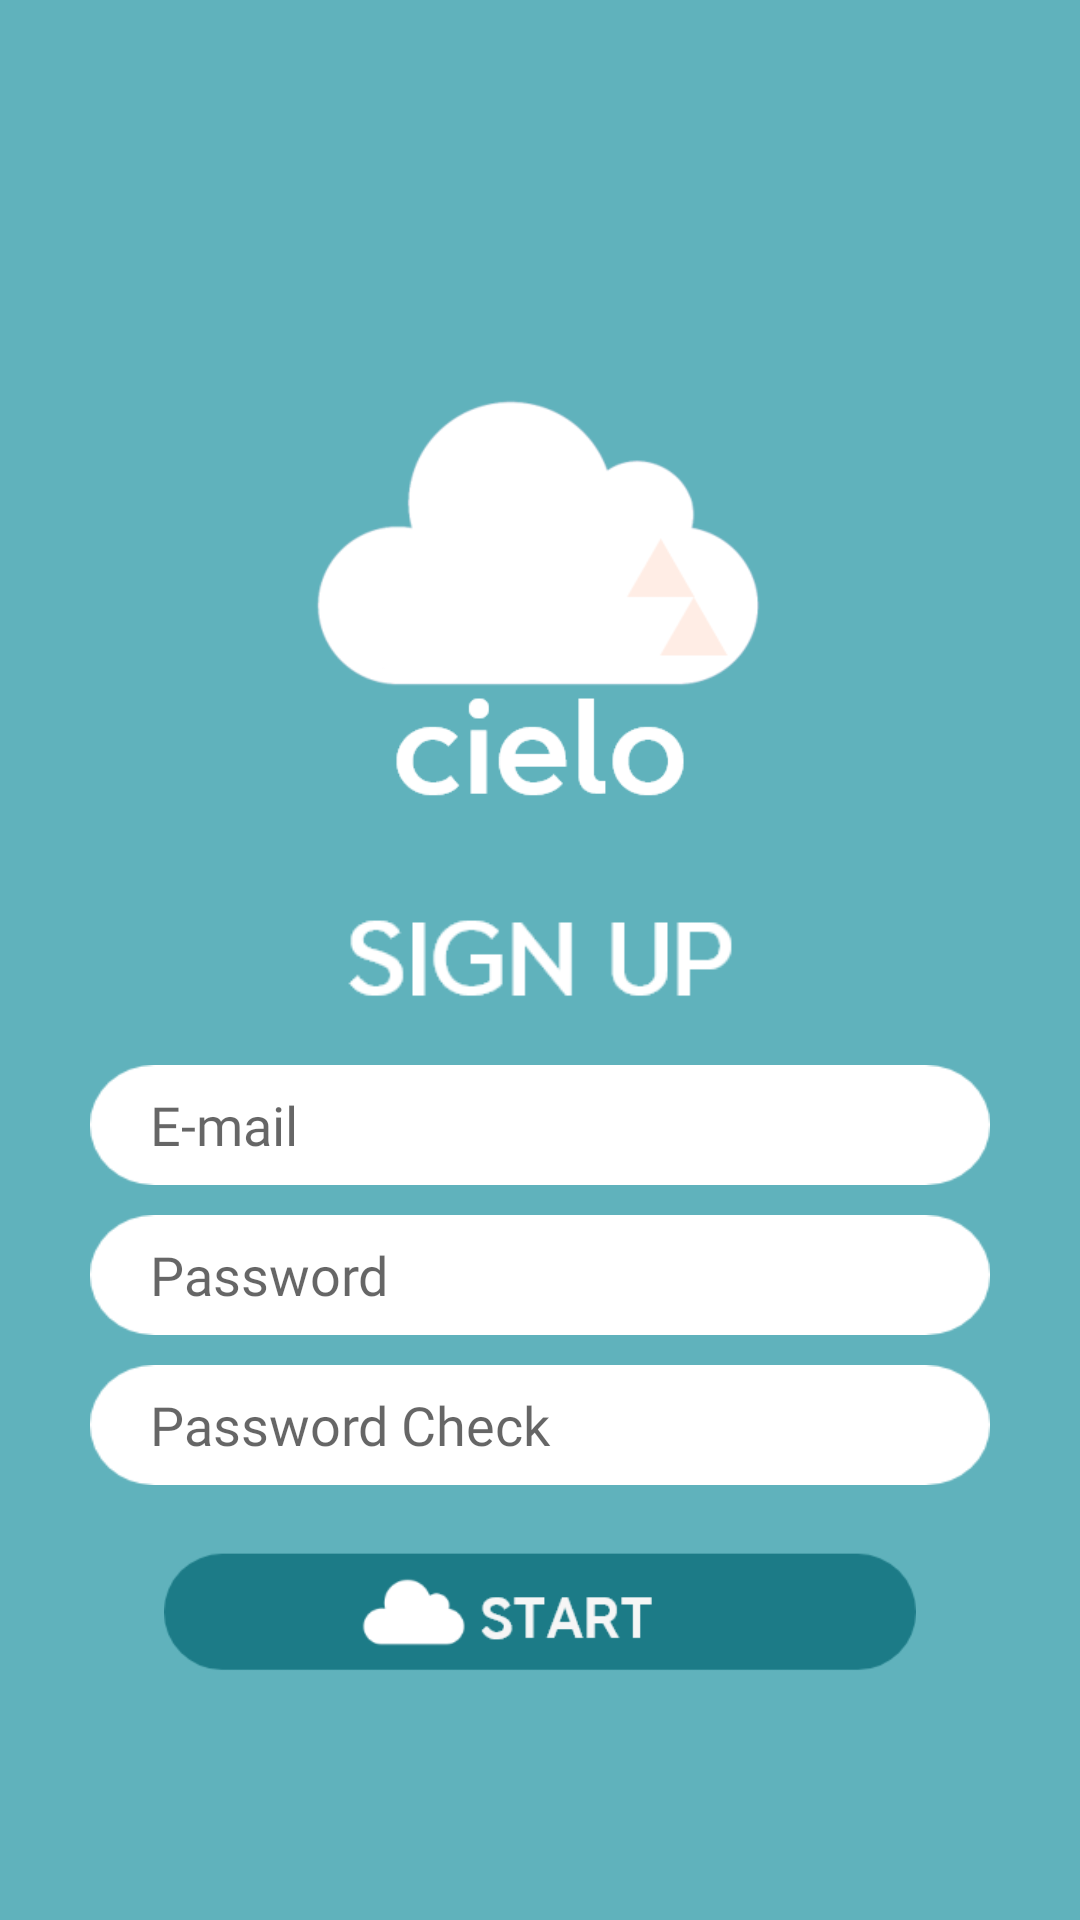

Layout XML and referenced resources for this Android screen:
<!-- AndroidManifest.xml: application theme Theme.AppCompat.Light.NoActionBar -->
<!-- res/layout/activity_signup.xml -->
<?xml version="1.0" encoding="utf-8"?>
<RelativeLayout xmlns:android="http://schemas.android.com/apk/res/android"
    xmlns:app="http://schemas.android.com/apk/res-auto"
    xmlns:tools="http://schemas.android.com/tools"
    android:layout_width="match_parent"
    android:layout_height="match_parent"
    android:background="#60B2BC"
    android:orientation="vertical"
    tools:context=".activity.MainActivity">

    <ImageView
        android:id="@+id/logo2"
        android:layout_width="150dp"
        android:layout_height="100dp"
        android:layout_centerHorizontal="true"
        android:layout_marginTop="130dp"
        android:scaleType="fitCenter"
        app:srcCompat="@drawable/logo_img" />

    <ImageView
        android:id="@+id/appName2"
        android:layout_width="130dp"
        android:layout_height="45dp"
        android:layout_below="@id/logo2"
        android:layout_centerHorizontal="true"
        app:srcCompat="@drawable/app_img" />

    <ImageView
        android:id="@+id/imageView7"
        android:layout_width="150dp"
        android:layout_height="35dp"
        android:layout_below="@id/appName2"
        android:layout_centerHorizontal="true"
        android:layout_marginTop="30dp"
        app:srcCompat="@drawable/signup_img" />

    <FrameLayout
        android:id="@+id/emailSign"
        android:layout_width="300dp"
        android:layout_height="40dp"
        android:layout_below="@id/imageView7"
        android:layout_centerHorizontal="true"
        android:layout_marginTop="15dp"
        android:background="@drawable/blank_img">

        <EditText
            android:id="@+id/emailSignText"
            android:layout_width="match_parent"
            android:layout_height="wrap_content"
            android:layout_gravity="center_vertical"
            android:background="@null"
            android:ems="10"
            android:fontFamily="@font/goyangb"
            android:hint="E-mail"
            android:inputType="textEmailAddress"
            android:paddingLeft="20dp" />

    </FrameLayout>

    <FrameLayout
        android:id="@+id/pwSign"
        android:layout_width="300dp"
        android:layout_height="40dp"
        android:layout_below="@id/emailSign"
        android:layout_centerHorizontal="true"
        android:layout_marginTop="10dp"
        android:background="@drawable/blank_img">

        <EditText
            android:id="@+id/pwSignText"
            android:layout_width="match_parent"
            android:layout_height="wrap_content"
            android:layout_gravity="center_vertical"
            android:background="@null"
            android:ems="10"
            android:fontFamily="@font/goyangb"
            android:hint="Password"
            android:inputType="textPassword"
            android:paddingLeft="20dp" />
    </FrameLayout>

    <FrameLayout
        android:id="@+id/pwCheckSign"
        android:layout_width="300dp"
        android:layout_height="40dp"
        android:layout_below="@id/pwSign"
        android:layout_centerHorizontal="true"
        android:layout_marginTop="10dp"
        android:background="@drawable/blank_img">

        <EditText
            android:id="@+id/pwCheckSignText"
            android:layout_width="match_parent"
            android:layout_height="wrap_content"
            android:layout_gravity="center_vertical"
            android:background="@null"
            android:ems="10"
            android:fontFamily="@font/goyangb"
            android:hint="Password Check"
            android:inputType="textPassword"
            android:paddingLeft="20dp" />

        <TextView
            android:id="@+id/textView"
            android:layout_width="0dp"
            android:layout_height="wrap_content"
            android:layout_weight="0.2" />

    </FrameLayout>

    <ImageButton
        android:id="@+id/goLogin"
        android:layout_width="300dp"
        android:layout_height="45dp"
        android:layout_below="@id/pwCheckSign"
        android:layout_centerHorizontal="true"
        android:layout_marginTop="20dp"
        android:background="@android:color/transparent"
        android:scaleType="fitCenter"
        app:srcCompat="@drawable/start_btn2" />

</RelativeLayout>
<!-- resources referenced by this layout -->
<resources>
  <!-- drawable app_img: png bitmap (drawable, 1604 bytes) -->
  <!-- drawable blank_img: png bitmap (drawable, 2306 bytes) -->
  <!-- drawable logo_img: png bitmap (drawable, 7436 bytes) -->
  <!-- drawable signup_img: png bitmap (drawable, 2607 bytes) -->
  <!-- drawable start_btn2: png bitmap (drawable, 6233 bytes) -->
</resources>
